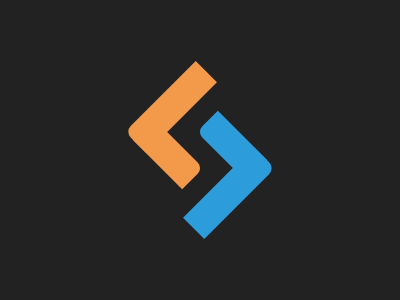

Here is a drawing made with CSS. Write the source that renders it.

<body bgcolor=#222><div><p a><p b><div id=s><p a><p b><style>p{margin:92 113;width:100;height:30;background:#F2994A}p[a]{border-radius:8px 0 0;transform:rotate(-45deg)}p[b]{width:70;transform:rotate(45deg);margin:-75 125 0 ;background:#F2994A;border-radius:0 8px 0 0}#s{transform:rotate(180deg);margin:-130 0;}#s p{background:#2D9CDB}